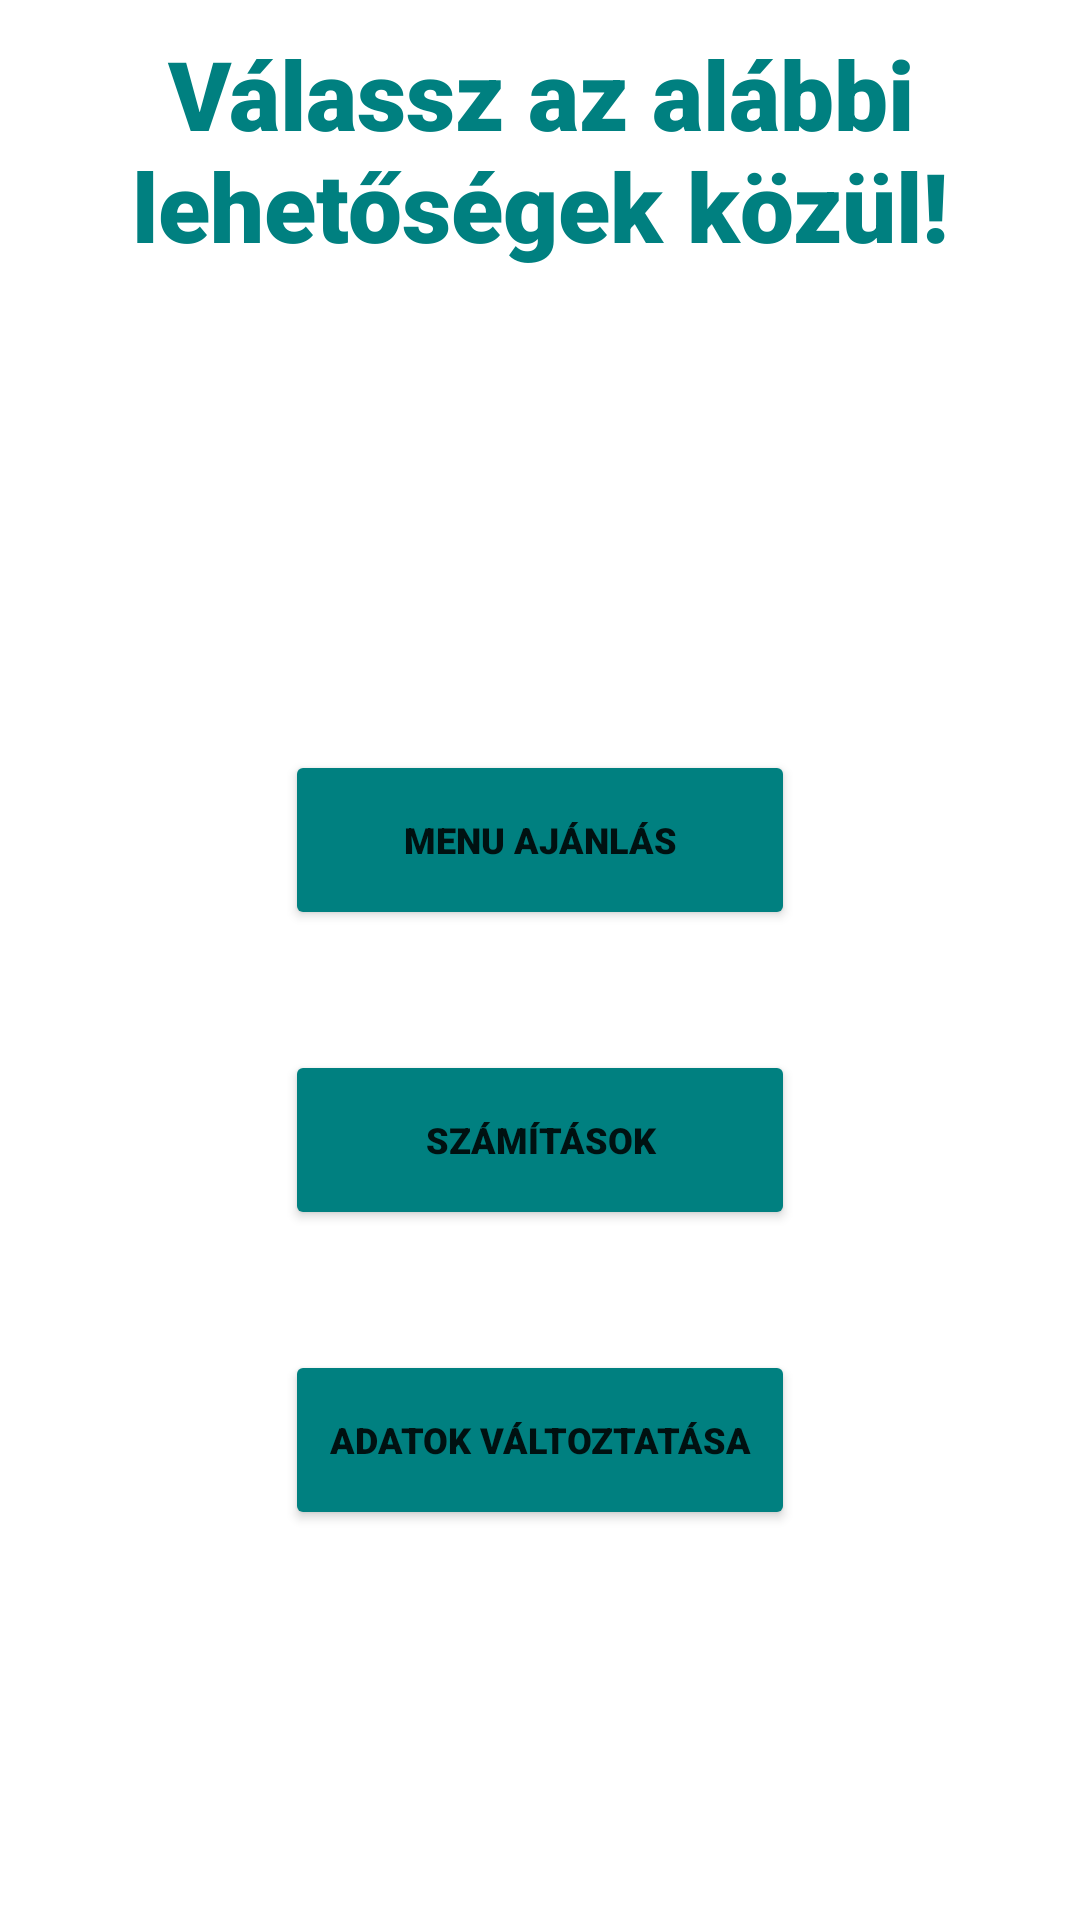

Layout XML and referenced resources for this Android screen:
<!-- AndroidManifest.xml: application theme Theme.Szakdoga -->
<!-- res/layout/functionalities_window.xml -->
<?xml version="1.0" encoding="utf-8"?>
<RelativeLayout
    xmlns:android="http://schemas.android.com/apk/res/android"
    android:layout_width="match_parent"
    android:layout_height="match_parent"
    android:orientation="vertical">

    <TextView
        android:id="@+id/textView"
        android:layout_width="match_parent"
        android:layout_height="wrap_content"
        android:layout_alignParentBottom="true"
        android:layout_marginBottom="550dp"
        android:backgroundTint="#008080"
        android:fontFamily="sans-serif-black"
        android:text="@string/choose_from_the_options_below"
        android:textAlignment="center"
        android:textColor="#008080"
        android:textSize="32sp" />

    <Button
        android:id="@+id/menu_offer"
        android:layout_width="170dp"
        android:layout_height="60dp"
        android:layout_centerHorizontal="true"
        android:layout_marginTop="250dp"
        android:backgroundTint="#008080"
        android:fontFamily="sans-serif-black"
        android:text="@string/menu_offer"
        android:textSize="12sp" />

    <Button
        android:id="@+id/calculations"
        android:layout_width="170dp"
        android:layout_height="60dp"
        android:layout_centerHorizontal="true"
        android:layout_marginTop="350dp"
        android:backgroundTint="#008080"
        android:fontFamily="sans-serif-black"
        android:text="@string/calculations"
        android:textSize="12sp" />

    <Button
        android:id="@+id/change_details"
        android:layout_width="170dp"
        android:layout_height="60dp"
        android:layout_centerHorizontal="true"
        android:layout_marginTop="450dp"
        android:backgroundTint="#008080"
        android:fontFamily="sans-serif-black"
        android:text="@string/change_details"
        android:textSize="12sp" />



</RelativeLayout>
<!-- resources referenced by this layout -->
<resources>
  <string name="calculations">Számítások</string>
  <string name="change_details">Adatok változtatása</string>
  <string name="choose_from_the_options_below">Válassz az alábbi lehetőségek közül!</string>
  <string name="menu_offer">Menu ajánlás</string>
  <style name="Theme.Szakdoga" parent="Theme.MaterialComponents.DayNight.DarkActionBar">
          
          <item name="colorPrimary">#008080</item>
          <item name="colorPrimaryVariant">@color/purple_700</item>
          <item name="colorOnPrimary">@color/white</item>
          
          <item name="colorSecondary">@color/teal_200</item>
          <item name="colorSecondaryVariant">@color/teal_700</item>
          <item name="colorOnSecondary">@color/black</item>
          
          <item name="android:statusBarColor" tools:targetApi="l">?attr/colorPrimaryVariant</item>
          
      </style>
  <!-- not gathered from this repository: default colours our renderer supplied (Android Studio template values) -->
  <color name="purple_700">#FF3700B3</color>
  <color name="teal_200">#FF03DAC5</color>
  <color name="teal_700">#FF018786</color>
  <color name="black">#FF000000</color>
  <color name="white">#FFFFFFFF</color>
</resources>
